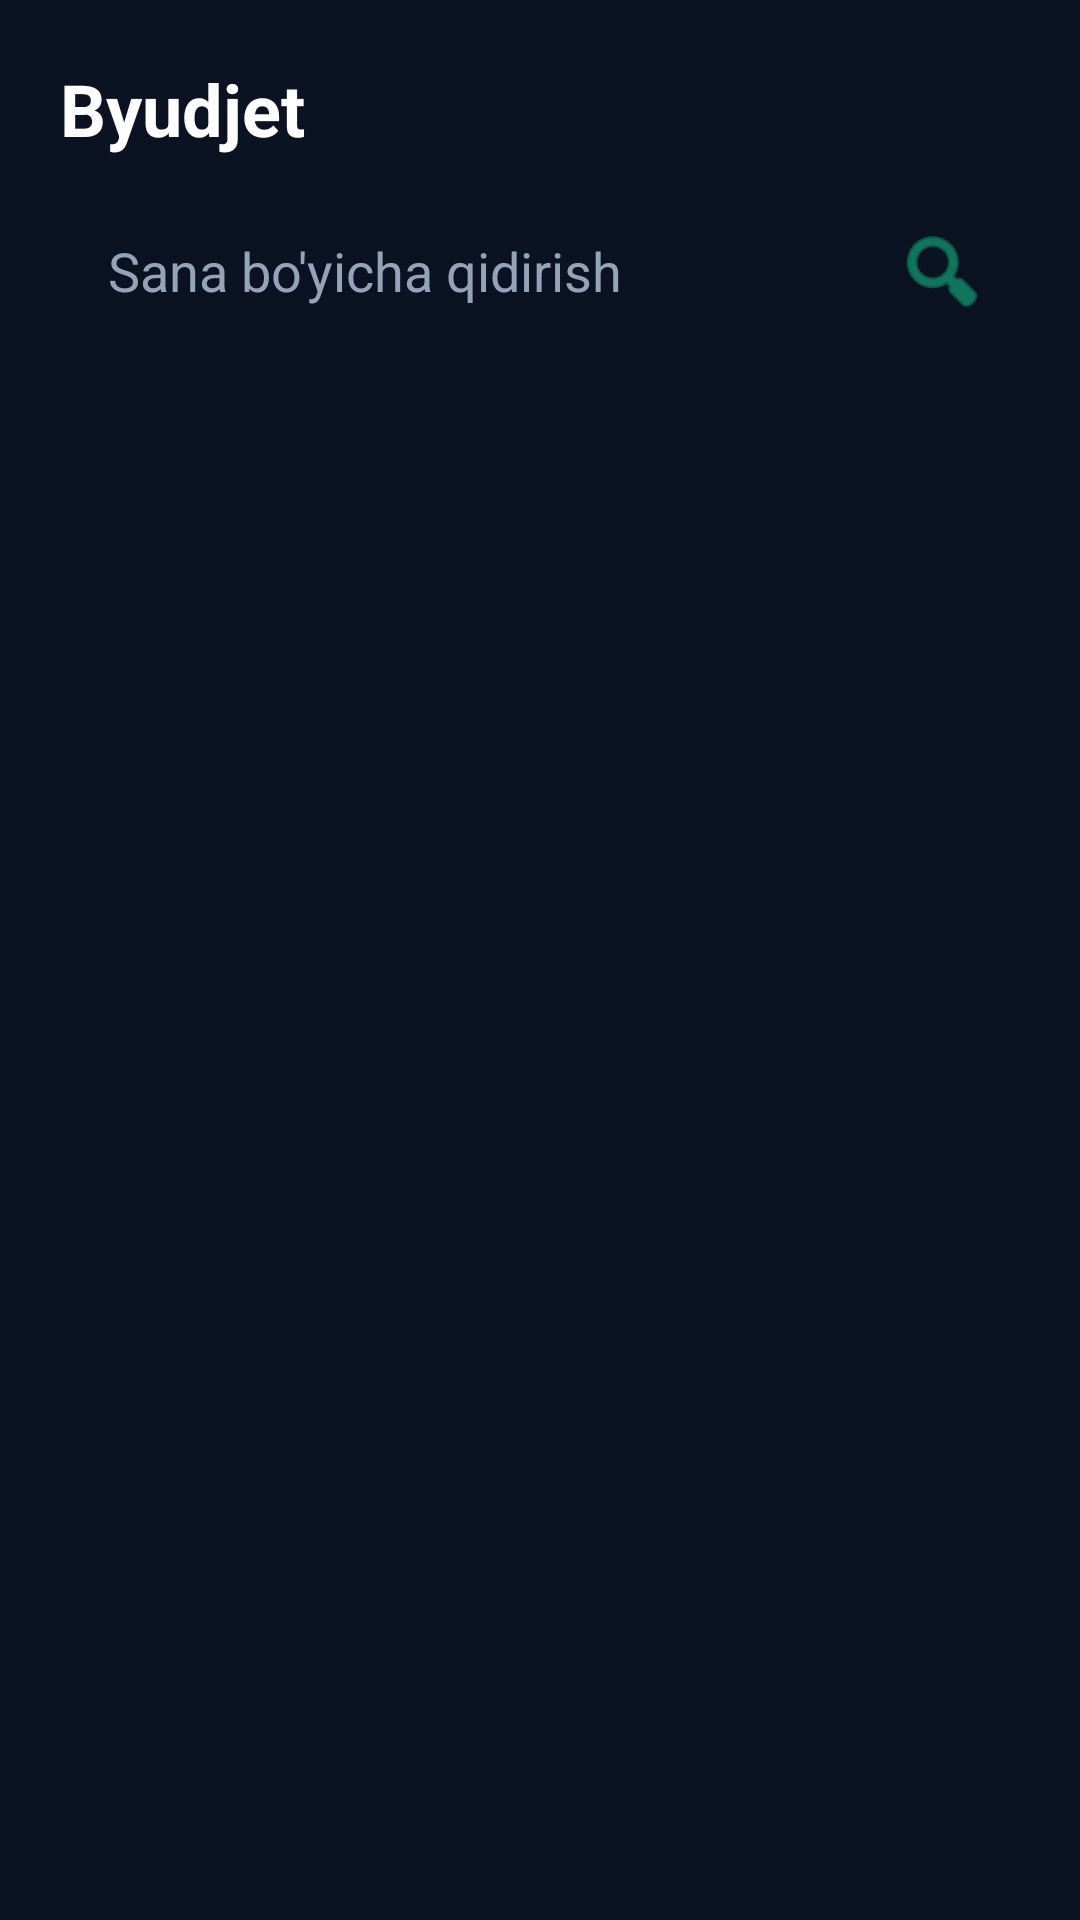

Android layout source for this screen:
<!-- AndroidManifest.xml: application theme Theme.Haftalikharajat -->
<!-- res/layout/fragment_history.xml -->
<?xml version="1.0" encoding="utf-8"?>
<LinearLayout xmlns:android="http://schemas.android.com/apk/res/android"
    xmlns:app="http://schemas.android.com/apk/res-auto"
    android:layout_width="match_parent"
    android:layout_height="match_parent"
    android:orientation="vertical"
    android:background="@color/dark_bg">

    
    <TextView
        android:id="@+id/tvHistoryTitle"
        android:layout_width="wrap_content"
        android:layout_height="wrap_content"
        android:text="Byudjet"
        android:textColor="@color/dark_text_primary"
        android:textSize="24sp"
        android:textStyle="bold"
        android:layout_marginHorizontal="20dp"
        android:layout_marginTop="20dp"
        android:layout_marginBottom="12dp"/>

    
    <LinearLayout
        android:id="@+id/searchContainer"
        android:layout_width="match_parent"
        android:layout_height="wrap_content"
        android:orientation="horizontal"
        android:paddingHorizontal="20dp"
        android:paddingBottom="16dp"
        android:gravity="center_vertical">

        <EditText
            android:id="@+id/etSearchDate"
            android:layout_width="0dp"
            android:layout_height="52dp"
            android:layout_weight="1"
            android:hint="Sana bo'yicha qidirish"
            android:background="@drawable/bg_input_dark"
            android:paddingHorizontal="16dp"
            android:focusable="false"
            android:clickable="true"
            android:textColor="@color/dark_text_primary"
            android:textColorHint="@color/dark_text_secondary"/>

        <ImageButton
            android:id="@+id/btnSearch"
            android:layout_width="52dp"
            android:layout_height="52dp"
            android:src="@android:drawable/ic_menu_search"
            android:background="?attr/selectableItemBackgroundBorderless"
            android:layout_marginStart="8dp"
            app:tint="@color/primary"/>
    </LinearLayout>

    <com.google.android.material.tabs.TabLayout
        android:id="@+id/historyTabLayout"
        android:layout_width="match_parent"
        android:layout_height="wrap_content"
        android:background="@color/dark_bg"
        app:tabMode="fixed"
        app:tabGravity="fill"
        app:tabIndicatorColor="@color/primary"
        app:tabSelectedTextColor="@color/primary"
        app:tabTextColor="@color/dark_text_secondary"
        app:tabIndicatorHeight="3dp"
        app:tabRippleColor="@null"/>

    <androidx.viewpager2.widget.ViewPager2
        android:id="@+id/historyViewPager"
        android:layout_width="match_parent"
        android:layout_height="match_parent"/>

</LinearLayout>
<!-- resources referenced by this layout -->
<resources>
  <color name="dark_bg">#0B1221</color>
  <color name="dark_text_primary">#FFFFFF</color>
  <color name="dark_text_secondary">#94A3B8</color>
  <color name="primary">#10B981</color>
  <style name="Theme.Haftalikharajat" parent="Base.Theme.Haftalikharajat" />
  <style name="Base.Theme.Haftalikharajat" parent="Theme.Material3.DayNight.NoActionBar">
          <item name="colorPrimary">@color/primary</item>
          <item name="android:windowBackground">@color/bg_app</item>
          <item name="android:statusBarColor">@color/bg_app</item>
          <item name="android:windowLightStatusBar" tools:targetApi="m">true</item>
      </style>
  <color name="bg_app">#F3F4F6</color>
</resources>
